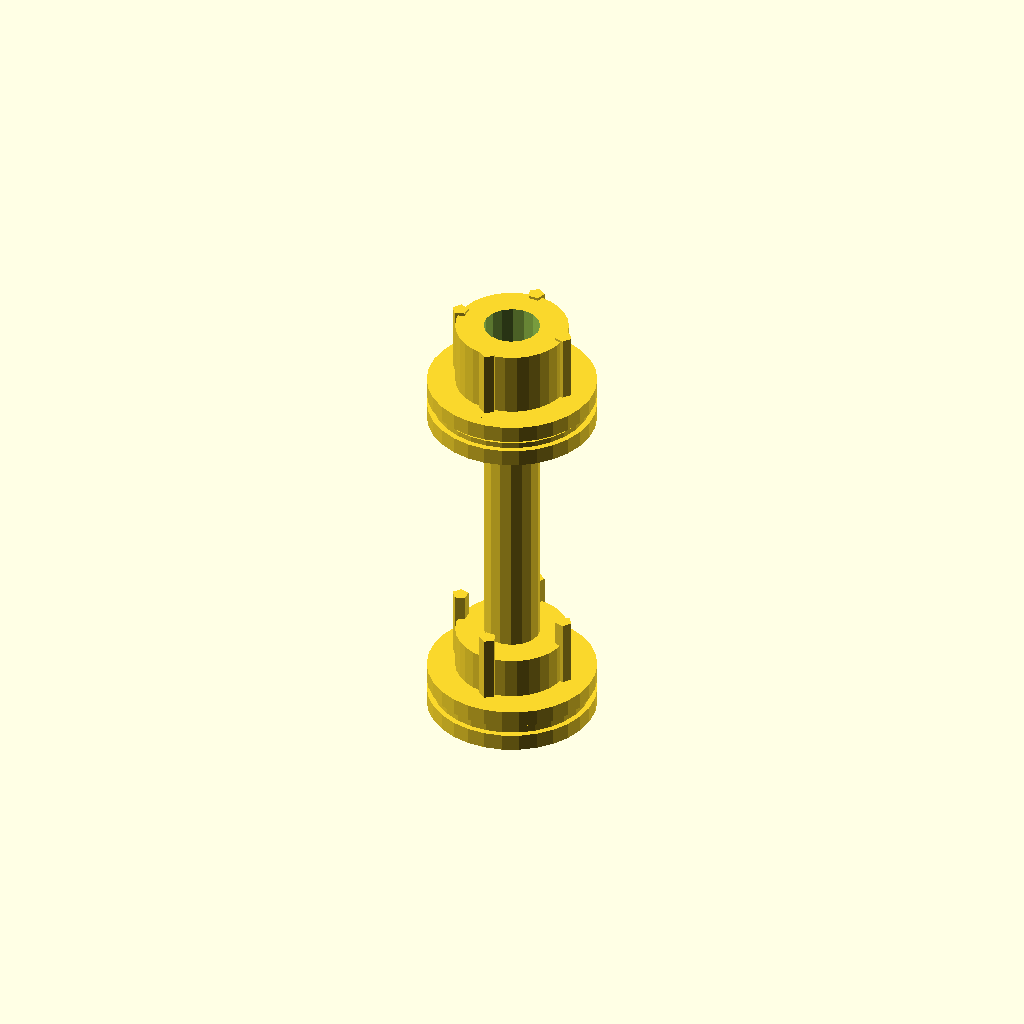
Cell 1: rendered with the file's own defaults.
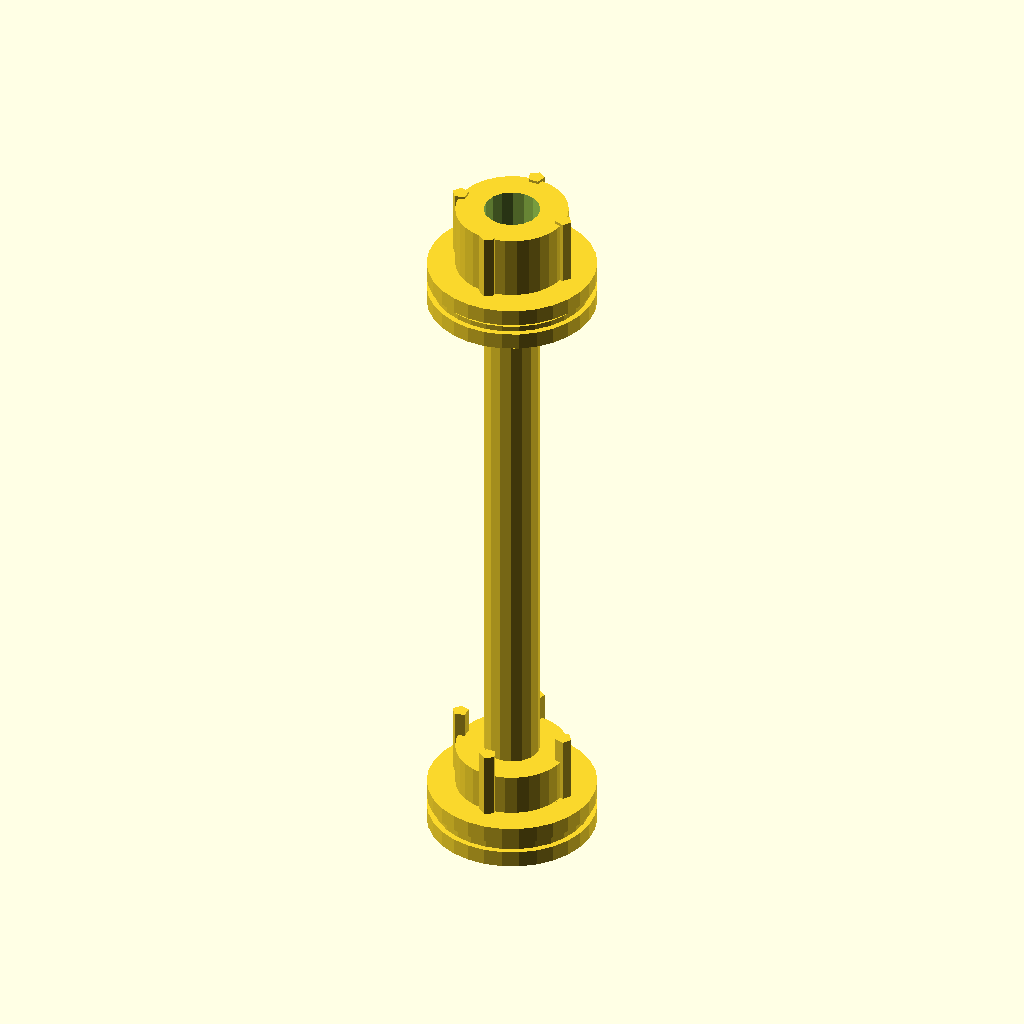
Cell 2: the same model with shaft_length = 100.
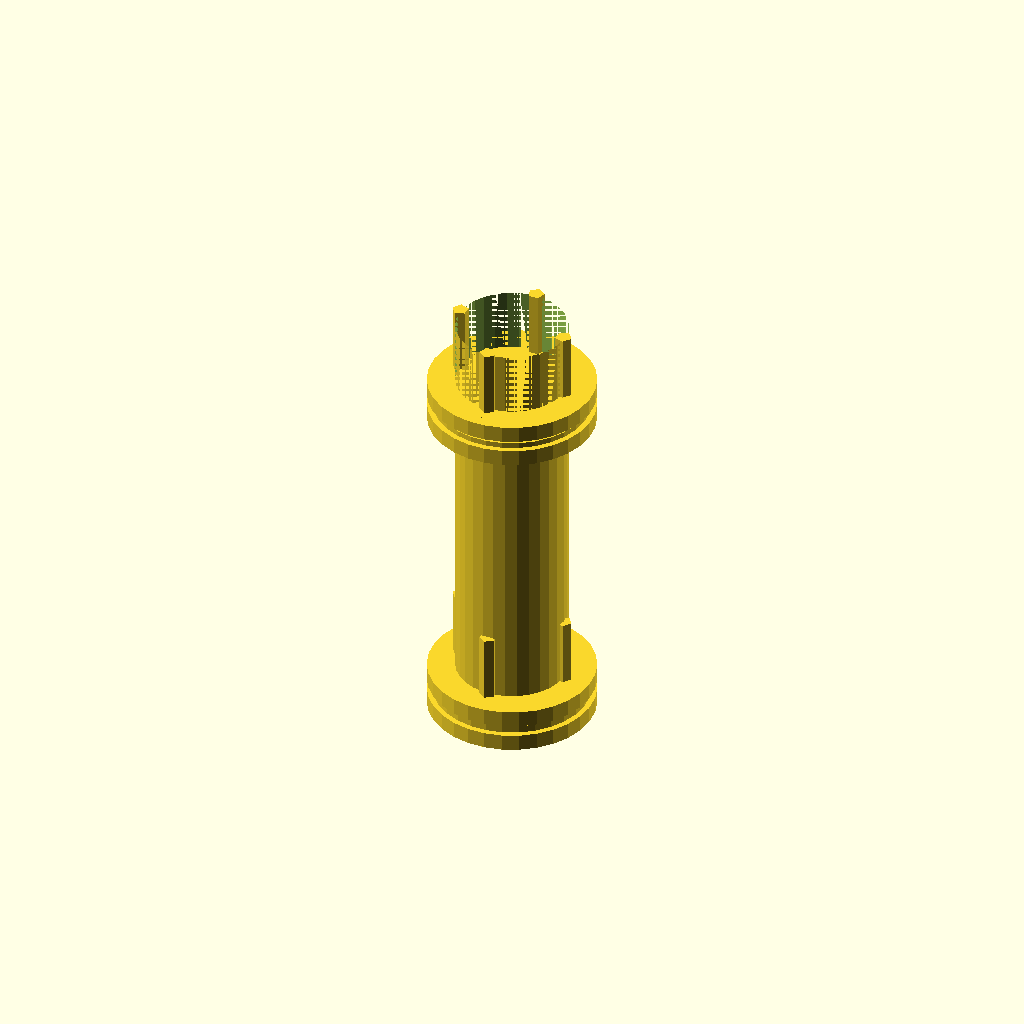
Cell 3: the same model with shaft_diameter = 20.
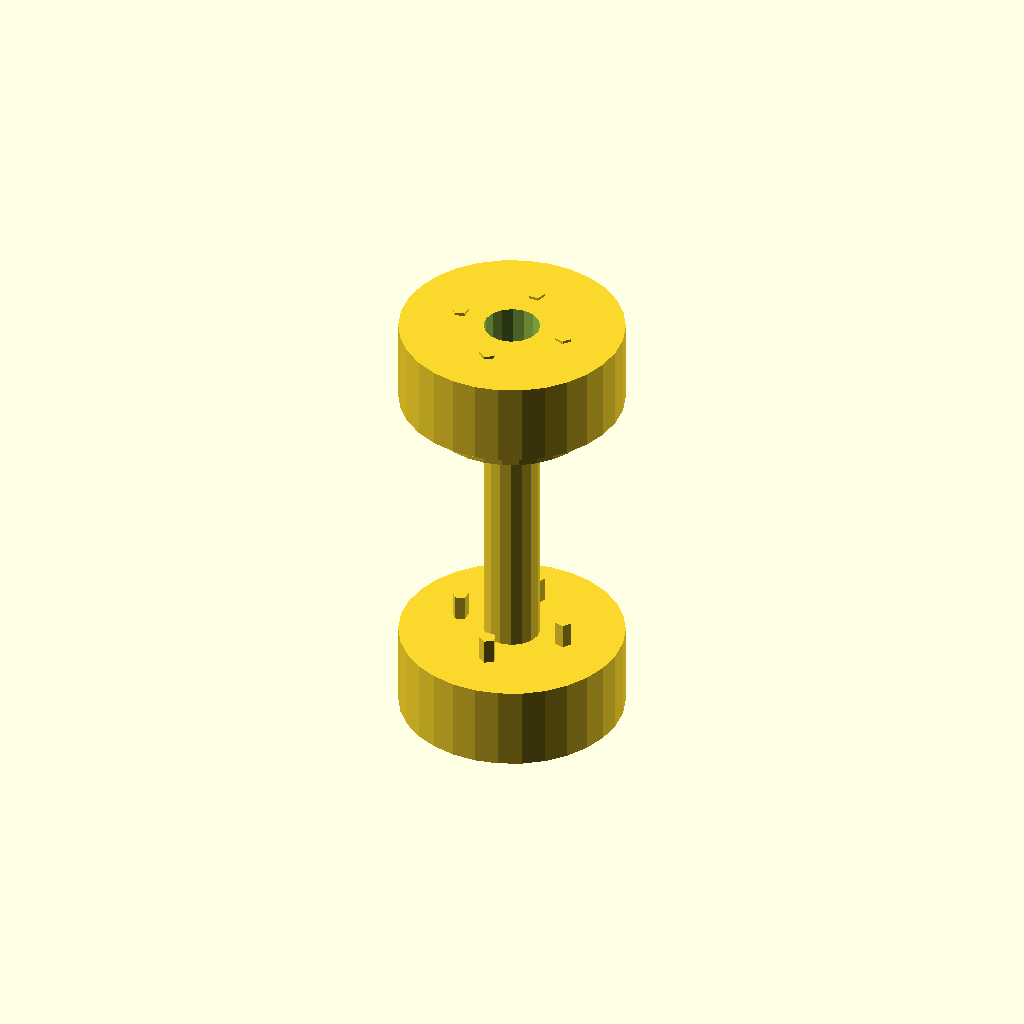
Cell 4: the same model with hub_diameter = 40.
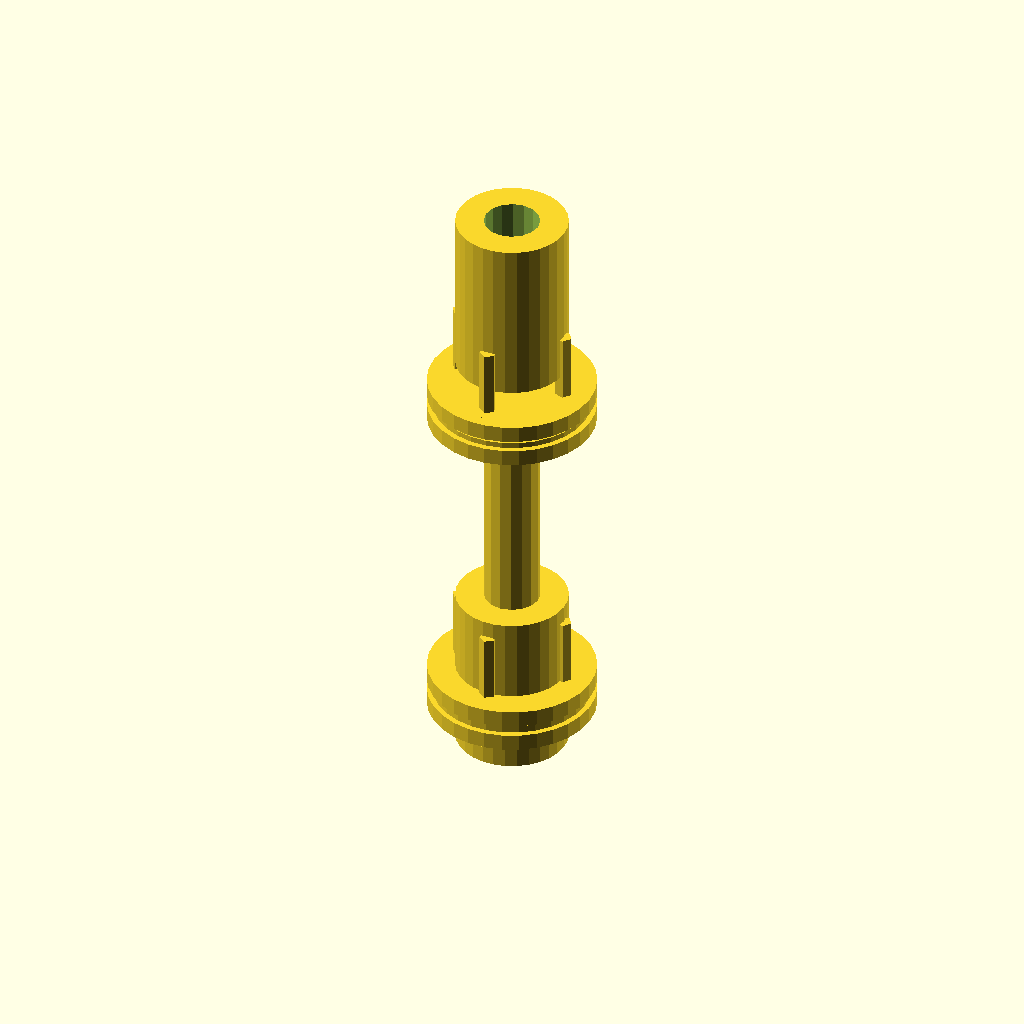
Cell 5: hub_length = 30 (everything else at default).
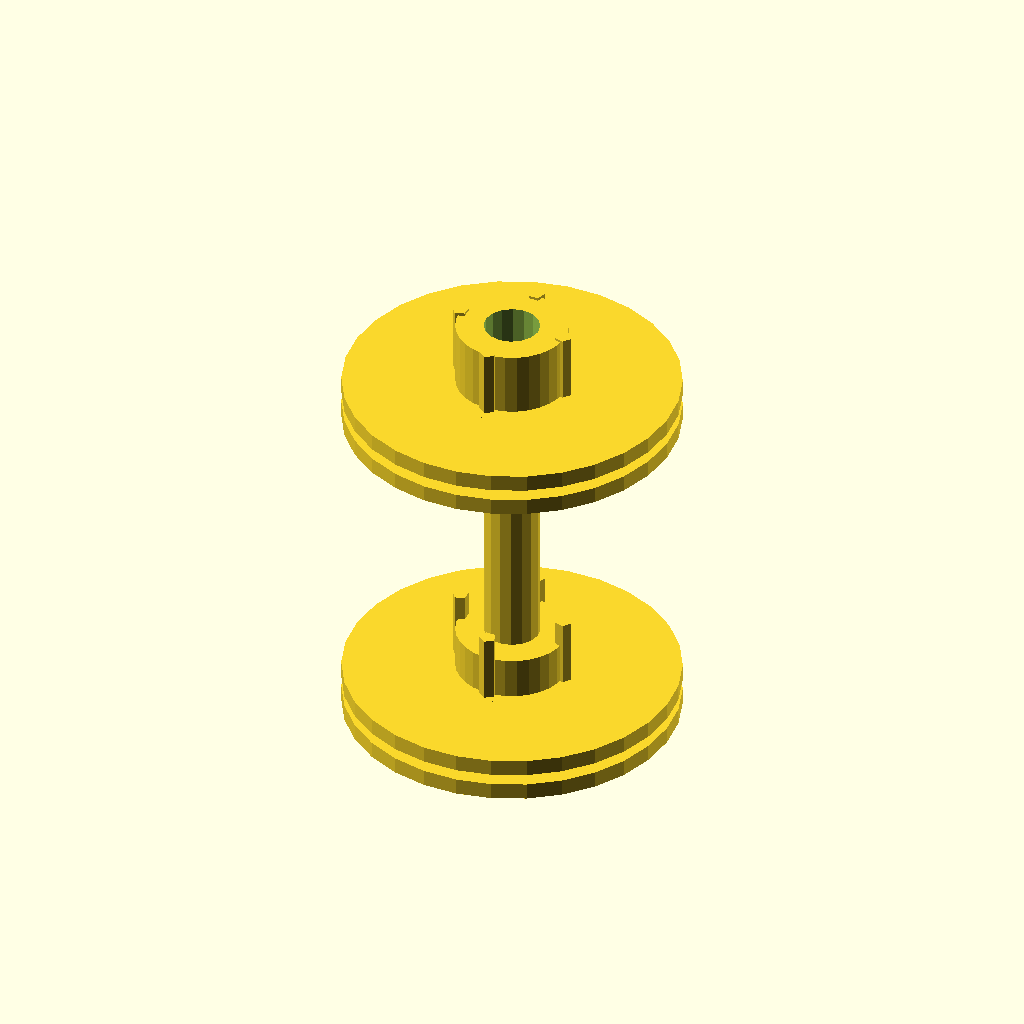
Cell 6: flange_diameter = 60 (everything else at default).
All cells are drawn from one camera (rotation 55°, 0°, 25°, orthographic, colour scheme Cornfield), so only the parameter changes between them.
The OpenSCAD source (2025-02-27/obj20_03-58-02/output_0/scad_file_2025-02-27_03-58-02.scad):

// Parameters
shaft_length = 50;
shaft_diameter = 10;
hub_diameter = 20;
hub_length = 15;
flange_diameter = 30;
flange_thickness = 3;
spacer_diameter = 28;
spacer_thickness = 2;
bolt_diameter = 3;
bolt_length = 20;
nut_diameter = 6;
nut_thickness = 3;
bolt_hole_radius = 10;

// Function to create a hub
module hub() {
    difference() {
        cylinder(h = hub_length, d = hub_diameter);
        translate([0, 0, -1]) cylinder(h = hub_length + 2, d = shaft_diameter);
    }
}

// Function to create a flange plate
module flange_plate() {
    difference() {
        cylinder(h = flange_thickness, d = flange_diameter);
        for (i = [0:90:270]) {
            rotate([0, 0, i])
            translate([bolt_hole_radius, 0, -1])
            cylinder(h = flange_thickness + 2, d = bolt_diameter);
        }
    }
}

// Function to create a spacer ring
module spacer_ring() {
    difference() {
        cylinder(h = spacer_thickness, d = spacer_diameter);
        translate([0, 0, -1]) cylinder(h = spacer_thickness + 2, d = shaft_diameter);
    }
}

// Function to create a bolt
module bolt() {
    cylinder(h = bolt_length, d = bolt_diameter);
}

// Function to create a nut
module nut() {
    cylinder(h = nut_thickness, d = nut_diameter, $fn=6);
}

// Assembly
module coupling() {
    // End hub 1
    translate([0, 0, -shaft_length/2 - hub_length/2]) hub();
    
    // Flange plate 1
    translate([0, 0, -shaft_length/2 - flange_thickness]) flange_plate();
    
    // Spacer ring 1
    translate([0, 0, -shaft_length/2 - flange_thickness - spacer_thickness]) spacer_ring();
    
    // Flange plate 2
    translate([0, 0, -shaft_length/2 - flange_thickness - spacer_thickness - flange_thickness]) flange_plate();
    
    // Central shaft
    translate([0, 0, -shaft_length/2]) cylinder(h = shaft_length, d = shaft_diameter);
    
    // Flange plate 3
    translate([0, 0, shaft_length/2 + flange_thickness]) flange_plate();
    
    // Spacer ring 2
    translate([0, 0, shaft_length/2 + flange_thickness + spacer_thickness]) spacer_ring();
    
    // Flange plate 4
    translate([0, 0, shaft_length/2 + flange_thickness + spacer_thickness + flange_thickness]) flange_plate();
    
    // End hub 2
    translate([0, 0, shaft_length/2 + hub_length/2]) hub();
    
    // Bolts and nuts
    for (i = [0:90:270]) {
        rotate([0, 0, i]) {
            translate([bolt_hole_radius, 0, -shaft_length/2 - flange_thickness - spacer_thickness - flange_thickness])
            bolt();
            
            translate([bolt_hole_radius, 0, -shaft_length/2 - flange_thickness])
            nut();
            
            translate([bolt_hole_radius, 0, shaft_length/2 + flange_thickness])
            bolt();
            
            translate([bolt_hole_radius, 0, shaft_length/2 + flange_thickness + spacer_thickness + flange_thickness])
            nut();
        }
    }
}

// Render the coupling
coupling();
Customizer parameters (derived from the source; name, type, default, range or options):
shaft_length: number, default 50
shaft_diameter: number, default 10
hub_diameter: number, default 20
hub_length: number, default 15
flange_diameter: number, default 30
flange_thickness: number, default 3
spacer_diameter: number, default 28
spacer_thickness: number, default 2
bolt_diameter: number, default 3
bolt_length: number, default 20
nut_diameter: number, default 6
nut_thickness: number, default 3
bolt_hole_radius: number, default 10
